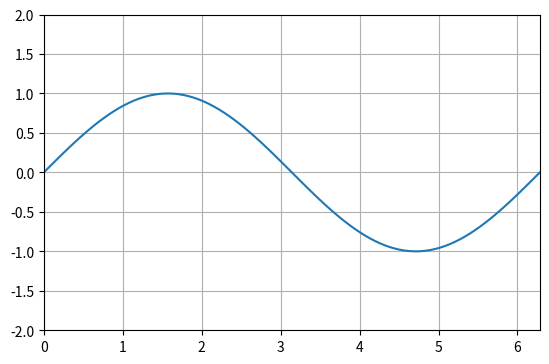

Generate this figure with matplotlib:
import numpy as np
from numpy import pi
import matplotlib.pyplot as plt

def get_sin_array(start, stop, quantity):
    x = np.linspace(start, stop, quantity)
    f = np.sin(x)
    
    return x, f

start = 0
quantity = 100
a, b = get_sin_array(start, pi * 2, quantity)

plt.plot(a, b)
plt.axis('square')
plt.axis([0, pi * 2, -2, 2])
plt.grid()

plt.show()
